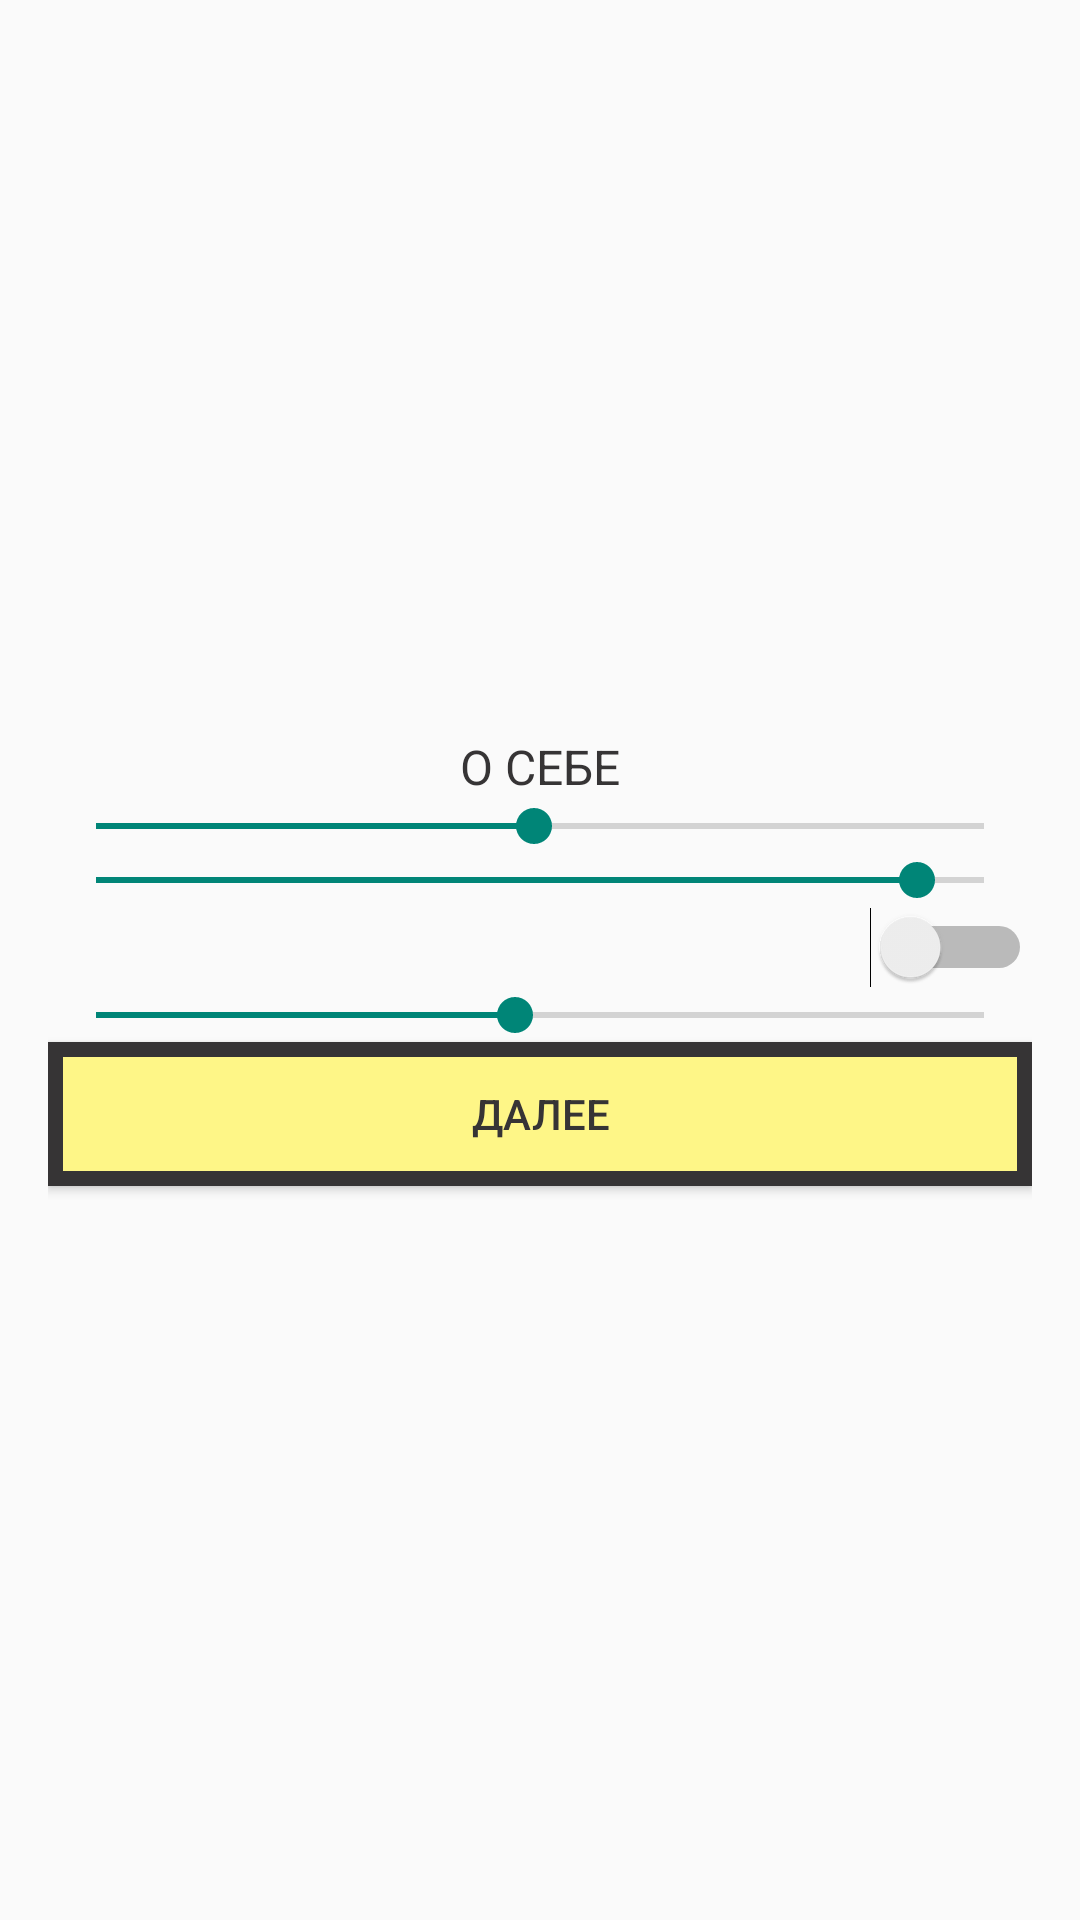

Android layout source for this screen:
<!-- AndroidManifest.xml: application theme AppTheme -->
<!-- res/layout/activity_about.xml -->
<?xml version="1.0" encoding="utf-8"?>
<LinearLayout xmlns:android="http://schemas.android.com/apk/res/android"
              android:layout_width="match_parent"
              android:layout_height="match_parent"
              android:gravity="center"
              android:orientation="vertical"
              android:paddingBottom="@dimen/activity_vertical_margin"
              android:paddingLeft="@dimen/activity_horizontal_margin"
              android:paddingRight="@dimen/activity_horizontal_margin"
              android:paddingTop="@dimen/activity_vertical_margin"
    >
    <TextView
        android:layout_width="match_parent"
        android:layout_height="wrap_content"
        android:text="@string/about"
        android:gravity="center"
        android:textAllCaps="true"
        />

    <SeekBar
        android:id="@+id/weight"
        android:layout_width="match_parent"
        android:layout_height="wrap_content"
        android:max="150"
        android:progress="74"
        />

    <SeekBar
        android:id="@+id/height"
        android:layout_width="match_parent"
        android:layout_height="wrap_content"
        android:max="200"
        android:progress="185"
        />

    <Switch
        android:id="@+id/gender"
        android:layout_width="match_parent"
        android:layout_height="wrap_content"
        />

    <SeekBar
        android:id="@+id/age"
        android:layout_width="match_parent"
        android:layout_height="wrap_content"
        android:max="70"
        android:progress="33"
        />

    <Button
        android:id="@+id/btn_next"
        android:layout_width="match_parent"
        android:layout_height="wrap_content"
        android:text="@string/next"
        />

</LinearLayout>
<!-- resources referenced by this layout -->
<resources>
  <dimen name="activity_horizontal_margin">16dp</dimen>
  <dimen name="activity_vertical_margin">16dp</dimen>
  <string name="about">О себе</string>
  <string name="next">Далее</string>
  <style name="AppTheme" parent="Theme.AppCompat.Light.NoActionBar">
          <item name="buttonStyle">@style/Button</item>
          <item name="android:textViewStyle">@style/AppTheme.TextAppearance</item>
  
      </style>
  <style name="Button" parent="Widget.AppCompat.Button">
          <item name="android:background">@drawable/bordered_shape</item>
          <item name="android:textColor">@color/ef_grey</item>
          <item name="fontPath">fonts/HelveticaNeueCyr-Heavy.otf</item>
      </style>
  <style name="AppTheme.TextAppearance" parent="@android:style/TextAppearance">
          
          <item name="fontPath">fonts/HelveticaNeueCyr-Heavy.otf</item>
          <item name="android:textColor">@color/ef_grey</item>
      </style>
  <!-- drawable bordered_shape (drawable) -->
  <?xml version="1.0" encoding="utf-8"?>
  <shape xmlns:android="http://schemas.android.com/apk/res/android">
      <solid android:color="@color/ef_yellow"/>
      <stroke android:color="@color/ef_grey" android:width="@dimen/border_stroke"/>
      <padding android:left="16dp" android:right="16dp"/>
  </shape>
  <color name="ef_grey">#FF363435</color>
  <color name="ef_yellow">#FFFEF687</color>
  <dimen name="border_stroke">5dp</dimen>
</resources>
